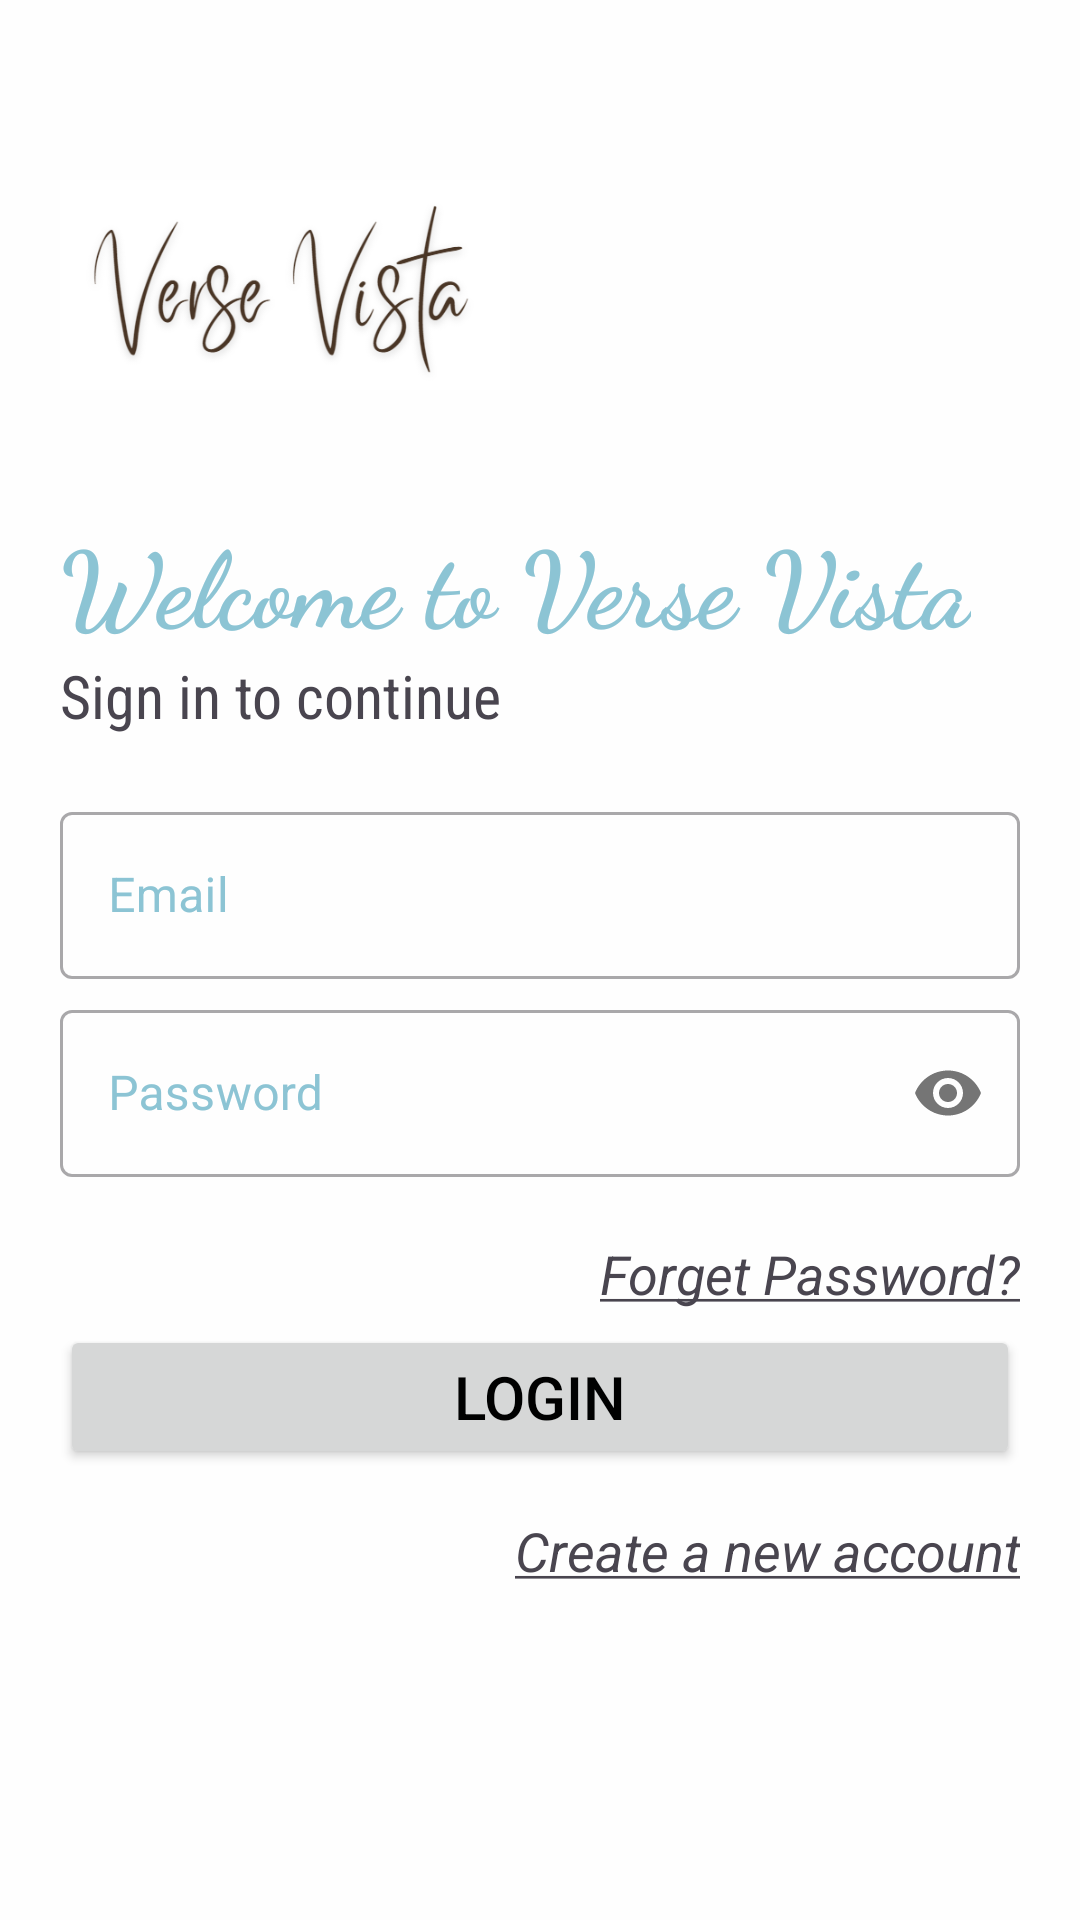

Android layout source for this screen:
<!-- AndroidManifest.xml: application theme Theme.VerseVista -->
<!-- res/layout/activity_login.xml -->
<?xml version="1.0" encoding="utf-8"?>
<ScrollView xmlns:android="http://schemas.android.com/apk/res/android"
    xmlns:app="http://schemas.android.com/apk/res-auto"
    xmlns:tools="http://schemas.android.com/tools"
    android:layout_width="match_parent"
    android:layout_height="match_parent"
    android:orientation="vertical"
    android:background="#FEFEFE"
    android:scrollbarAlwaysDrawVerticalTrack="false"
    tools:context=".authentication.LoginActivity">
<LinearLayout
    android:layout_width="match_parent"
    android:layout_height="wrap_content"
    android:padding="20dp"
    android:orientation="vertical">
    <ImageView
        android:id="@+id/logoImage"
        android:layout_width="150dp"
        android:layout_height="150dp"
        android:transitionName="logo_image"

        android:src = "@drawable/logo" />
    <TextView
        android:id="@+id/welcome"
        android:layout_width="wrap_content"
        android:layout_height="wrap_content"
        android:text="Welcome to Verse Vista"
        android:textSize="35sp"
        android:textStyle="bold"
        android:textColor="@color/themeColor"
        android:transitionName="logo_text"
        android:fontFamily="cursive"/>

    <TextView
        android:id="@+id/sign_in"
        android:layout_width="wrap_content"
        android:layout_height="wrap_content"
        android:textSize="20dp"
        android:fontFamily="sans-serif-condensed"
        android:text="Sign in to continue"/>

    <LinearLayout
        android:layout_width="match_parent"
        android:layout_height="wrap_content"
        android:layout_marginTop="20dp"
        android:layout_marginBottom="20dp"
        android:orientation="vertical">
        <com.google.android.material.textfield.TextInputLayout
            android:layout_width="match_parent"
            android:layout_height="wrap_content"
            android:id = "@+id/email_login"
            android:textColorHint="@color/themeColor"
            style="@style/Widget.MaterialComponents.TextInputLayout.OutlinedBox"
            >
            <com.google.android.material.textfield.TextInputEditText
                android:layout_width="match_parent"
                android:layout_height="wrap_content"
                android:autofillHints="emailAddress"
                android:inputType="textEmailAddress"
                android:hint="Email"/>
        </com.google.android.material.textfield.TextInputLayout>

        <com.google.android.material.textfield.TextInputLayout
            android:layout_width="match_parent"
            android:layout_height="wrap_content"
            android:id = "@+id/password_login"
            app:passwordToggleEnabled = "true"
            android:textColorHint="@color/themeColor"
            android:layout_marginTop="5dp"
            android:autofillHints="password"
            style="@style/Widget.MaterialComponents.TextInputLayout.OutlinedBox"
            >
            <com.google.android.material.textfield.TextInputEditText
                android:layout_width="match_parent"
                android:layout_height="wrap_content"
                android:maxLength="10"
                android:hint="Password"
                android:inputType="textPassword"/>
        </com.google.android.material.textfield.TextInputLayout>

        <TextView
            android:id="@+id/forget_pass"
            android:layout_width="200dp"
            android:layout_height="wrap_content"
            android:background="#00000000"
            android:text="@string/forget_password"
            android:textStyle="italic"
            android:layout_gravity="right"
            android:textSize="18dp"
            android:layout_marginTop="20dp"
            android:gravity="right"/>

        <Button
            android:id="@+id/login"
            android:layout_width="match_parent"
            android:layout_height="wrap_content"
            android:text="Login"
            android:textSize="20sp"
            android:textColor="@color/black"
            android:layout_marginTop="5dp"
            android:layout_marginBottom="5dp"
            />

        <TextView
            android:layout_width="wrap_content"
            android:layout_height="wrap_content"
            android:text="@string/create_a_new_account"
            android:textAllCaps="false"
            android:onClick="signUp"
            android:textStyle="italic"
            android:layout_marginTop="10dp"
            android:layout_gravity="end"
            android:textSize="18sp"
            android:gravity="end" />

    </LinearLayout>
    <ProgressBar
        android:id="@+id/progress_login"
        android:layout_width="match_parent"
        android:layout_height="wrap_content"
        android:indeterminate="true"
        android:indeterminateTint="@color/themeColor"/>
</LinearLayout>
</ScrollView>
<!-- resources referenced by this layout -->
<resources>
  <color name="black">#FF000000</color>
  <color name="themeColor">#8CC4D4</color>
  <!-- drawable logo: png bitmap (drawable, 33679 bytes) -->
  <string name="create_a_new_account"><u>Create a new account</u></string>
  <string name="forget_password"><u>Forget Password?</u></string>
  <style name="Theme.VerseVista" parent="Base.Theme.VerseVista" />
  <style name="Base.Theme.VerseVista" parent="Theme.Material3.DayNight.NoActionBar">
          
          
          <item name="colorPrimary">@color/themeColor</item>
          <item name="android:statusBarColor">@color/themeColor</item>
          <item name="colorSecondary">@color/black</item>
          <item name="colorSecondaryVariant">@color/black</item>
          <item name="hintTextColor">@color/themeColor</item>
          <item name="textFillColor">@color/black</item>
  
          <item name="iconTint">@color/white</item>
      </style>
  <color name="white">#FFFFFFFF</color>
</resources>
